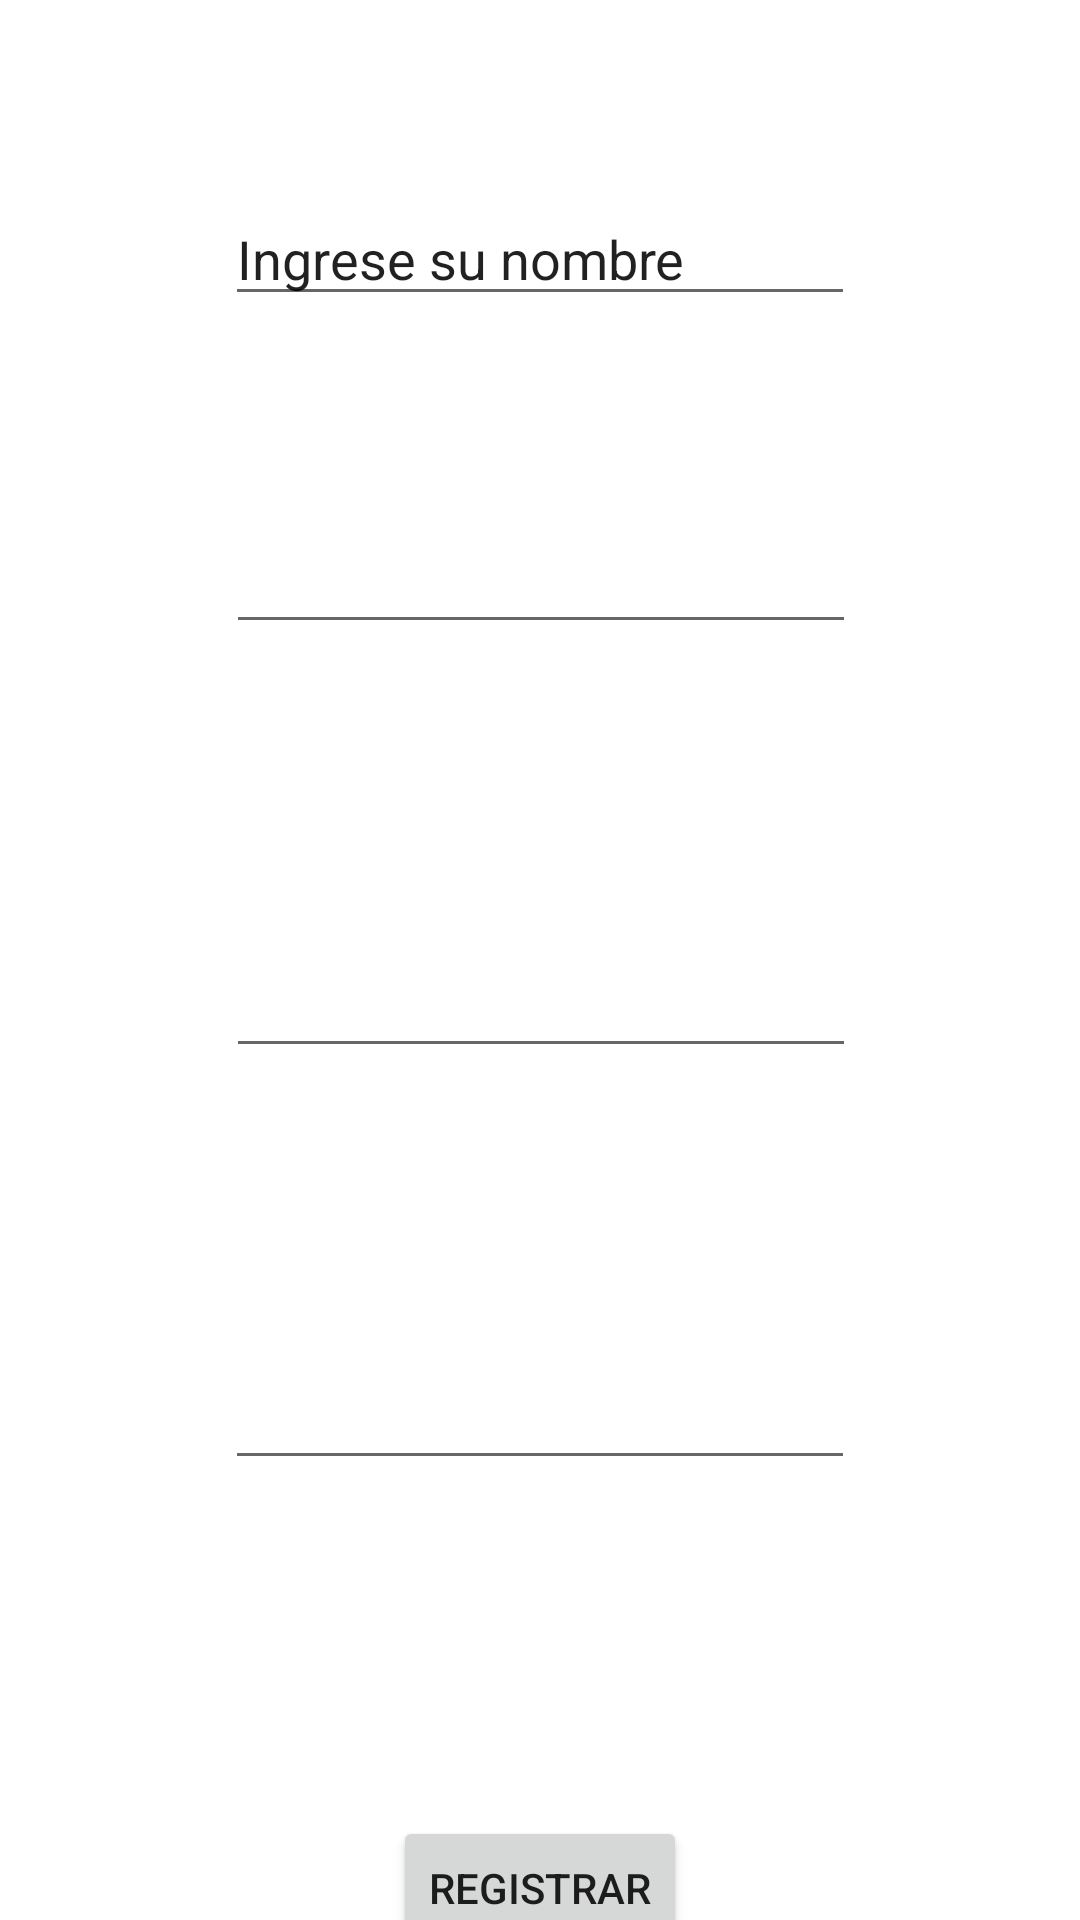

Android layout source for this screen:
<!-- AndroidManifest.xml: application theme Theme.GestorAlmacenes -->
<!-- res/layout/activity_registro.xml -->
<?xml version="1.0" encoding="utf-8"?>
<androidx.constraintlayout.widget.ConstraintLayout
        xmlns:android="http://schemas.android.com/apk/res/android"
        xmlns:tools="http://schemas.android.com/tools"
        xmlns:app="http://schemas.android.com/apk/res-auto"
        android:layout_width="match_parent"
        android:layout_height="match_parent"
        tools:context=".activities.Registro">

    <EditText
            android:layout_width="wrap_content"
            android:layout_height="wrap_content"
            android:inputType="textPersonName"
            android:text="Ingrese su nombre"
            android:ems="10"
            android:id="@+id/nombreUsuarioInput"
            app:layout_constraintTop_toTopOf="parent"
            android:layout_marginTop="64dp" app:layout_constraintEnd_toEndOf="parent"
            app:layout_constraintStart_toStartOf="parent"/>
    <EditText
            android:layout_width="wrap_content"
            android:layout_height="wrap_content"
            android:inputType="textPassword"
            android:ems="10"
            android:id="@+id/usuarioPasswordInput"
            app:layout_constraintTop_toBottomOf="@+id/nombreUsuarioInput"
            app:layout_constraintEnd_toEndOf="parent" app:layout_constraintStart_toStartOf="parent"
            android:layout_marginTop="68dp" app:layout_constraintHorizontal_bias="0.502"/>
    <EditText
            android:layout_width="wrap_content"
            android:layout_height="wrap_content"
            android:inputType="number"
            android:ems="10"
            android:id="@+id/usuarioIdInput"
            app:layout_constraintTop_toBottomOf="@+id/usuarioPasswordInput" app:layout_constraintEnd_toEndOf="parent"
            app:layout_constraintStart_toStartOf="parent" android:layout_marginTop="100dp"
            app:layout_constraintHorizontal_bias="0.502"/>
    <EditText
            android:layout_width="wrap_content"
            android:layout_height="wrap_content"
            android:inputType="number"
            android:ems="10"
            android:id="@+id/usuarioIdEmpleadoInput"
            app:layout_constraintEnd_toEndOf="parent"
            app:layout_constraintTop_toBottomOf="@+id/usuarioIdInput"
            android:layout_marginTop="96dp" app:layout_constraintStart_toStartOf="parent"/>
    <Button
            android:text="Registrar"
            android:layout_width="wrap_content"
            android:layout_height="wrap_content" android:id="@+id/ingresarUsuarios"
            app:layout_constraintTop_toBottomOf="@+id/usuarioIdEmpleadoInput"
            android:layout_marginTop="112dp" app:layout_constraintStart_toStartOf="parent"
            app:layout_constraintEnd_toEndOf="parent" android:onClick="ingresarValues"/>
</androidx.constraintlayout.widget.ConstraintLayout>
<!-- resources referenced by this layout -->
<resources>
  <style name="Theme.GestorAlmacenes" parent="Theme.MaterialComponents.DayNight.DarkActionBar">
          
          <item name="colorPrimary">@color/purple_500</item>
          <item name="colorPrimaryVariant">@color/purple_700</item>
          <item name="colorOnPrimary">@color/white</item>
          
          <item name="colorSecondary">@color/teal_200</item>
          <item name="colorSecondaryVariant">@color/teal_700</item>
          <item name="colorOnSecondary">@color/black</item>
          
          <item name="android:statusBarColor" tools:targetApi="21">?attr/colorPrimaryVariant</item>
          
      </style>
  <!-- not gathered from this repository: default colours our renderer supplied (Android Studio template values) -->
  <color name="purple_500">#FF6200EE</color>
  <color name="purple_700">#FF3700B3</color>
  <color name="teal_200">#FF03DAC5</color>
  <color name="teal_700">#FF018786</color>
  <color name="black">#FF000000</color>
  <color name="white">#FFFFFFFF</color>
</resources>
